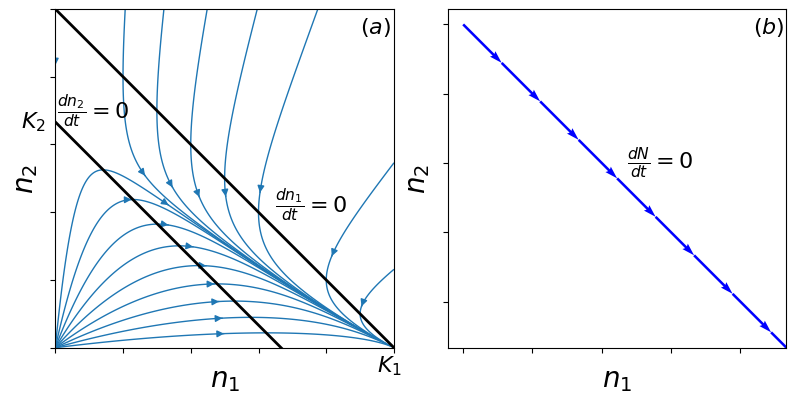

Here is the Python script that generated this plot: (Note: this script raises an exception after producing the figure.)
# -*- coding: utf-8 -*-
"""
Created on Thu Nov  2 13:39:18 2017

@author: jbertram
"""

import numpy as np
import matplotlib.pyplot as plt

x,y=np.linspace(0,1,1000),np.linspace(0,1,1000)
X, Y = np.meshgrid(x,y)
alphas=np.array([[1,1],[1.5,1.5]])
U = (1-alphas[0,0]*X-alphas[0,1]*Y)*X
V = (1-alphas[1,1]*Y-alphas[1,0]*X)*Y
#speed = np.sqrt(U*U + V*V)

fig1, (ax1, ax2) = plt.subplots(ncols=2,figsize=[8,4])
ax1.set_aspect(1)
ax2.set_aspect(1)
plt.tight_layout()
seedpoints=np.concatenate([[[_,0.2-_] for _ in np.arange(0.02,0.2,0.02)],\
            [[float(_)/10,1.-_*0.1] for _ in range(0,11) if _ not in [1,7]]])
ax1.streamplot(x, y, U, V,density=100,start_points=seedpoints,linewidth=1.)

z1=np.linspace(0,1,10)
z2=1-z1
ax1.plot(z1,(1-alphas[0,0]*z1)/alphas[0,1],'k',linewidth=2)
ax1.plot(z1,(1-alphas[1,0]*z1)/alphas[1,1],'k',linewidth=2)
#ax1.plot([0,1/alphas[0,0]],[1/alphas[1,1],0],'y',linewidth=2)
ax1.set_xlim([0,1])
ax1.set_ylim([0,1])

ax1.annotate(r'$\frac{dn_2}{dt}=0$',xy=(0.005,0.68),xycoords='axes fraction',fontsize=16)
ax1.annotate(r'$\frac{dn_1}{dt}=0$',xy=(0.65,0.4),xycoords='axes fraction',fontsize=16)
ax1.annotate(r'$K_{1}$',xy=(0.95,-0.07),xycoords='axes fraction',fontsize=16)
ax1.annotate(r'$K_{2}$',xy=(-0.1,0.65),xycoords='axes fraction',fontsize=16)
ax1.annotate(r'$(a)$',xy=(0.9,0.93),xycoords='axes fraction',fontsize=16)

ax1.set_xticklabels([])
ax1.set_yticklabels([])
ax1.set_xlabel(r"$n_1$",fontsize=20)
ax1.set_ylabel(r"$n_2$",fontsize=20)

ax2.quiver(z1[:-1], z2[:-1], z1[1:]-z1[:-1], z2[1:]-z2[:-1], color="b", scale_units='xy', angles='xy', scale=1)
ax2.annotate(r'$\frac{dN}{dt}=0$',xy=(0.53,0.53),xycoords='axes fraction',fontsize=16)
ax2.annotate(r'$(b)$',xy=(0.9,0.93),xycoords='axes fraction',fontsize=16)

ax2.set_xticklabels([])
ax2.set_yticklabels([])
ax2.set_xlabel(r"$n_1$",fontsize=20)
ax2.set_ylabel(r"$n_2$",fontsize=20)

plt.savefig('/home/<user>/repos/densitydependentlottery/Kplot.pdf',bbox="tight")

#===============================================================================
X, Y = np.meshgrid(x,y)
#alphas=np.array([[1,1.5],[1.5,1]])
alphas=np.array([[1,0.8],[1.2,1]])
U = 2*(1-alphas[0,0]*X-alphas[0,1]*Y)*X
V = (1-alphas[1,1]*Y-alphas[1,0]*X)*Y
#speed = np.sqrt(U*U + V*V)

fig1, (ax1, ax2) = plt.subplots(ncols=2,figsize=[8,4])
ax1.set_aspect(1)
ax2.set_aspect(1)
plt.tight_layout()
seedpoints=np.concatenate([[[_,0.2-_] for _ in np.arange(0.02,0.2,0.02)],\
            [[float(_)/10,1.-_*0.1] for _ in range(0,11) if _ not in [2,7]]])
ax1.streamplot(x, y, U, V,density=100,start_points=seedpoints,linewidth=1.)

z1=np.linspace(0,1,10)
z2=1-z1
ax1.plot(z1,(1-alphas[0,0]*z1)/alphas[0,1],'k',linewidth=2)
ax1.plot(z1,(1-alphas[1,0]*z1)/alphas[1,1],'k',linewidth=2)
#ax1.plot([0,1/alphas[0,0]],[1/alphas[1,1],0],'y',linewidth=2)
ax1.set_xlim([0,1])
ax1.set_ylim([0,1])

ax1.annotate(r'$\frac{dn_2}{dt}=0$',xy=(0.15,0.81),xycoords='axes fraction',fontsize=16)
ax1.annotate(r'$\frac{dn_1}{dt}=0$',xy=(0.62,0.28),xycoords='axes fraction',fontsize=16)
ax1.annotate(r'$K_{21}$',xy=(0.65,-0.07),xycoords='axes fraction',fontsize=16)
ax1.annotate(r'$K_{11}$',xy=(0.95,-0.07),xycoords='axes fraction',fontsize=16)
ax1.annotate(r'$K_{12}$',xy=(-0.13,0.65),xycoords='axes fraction',fontsize=16)
ax1.annotate(r'$K_{22}$',xy=(-0.13,.97),xycoords='axes fraction',fontsize=16)
ax1.annotate(r'$(a)$',xy=(0.9,0.93),xycoords='axes fraction',fontsize=16)

ax1.set_xticklabels([])
ax1.set_yticklabels([])
ax1.set_xlabel(r"$n_1$",fontsize=20)
ax1.set_ylabel(r"$n_2$",fontsize=20)

ax2.quiver(z1[:-1], z2[:-1], z1[1:]-z1[:-1], z2[1:]-z2[:-1], color="b", scale_units='xy', angles='xy', scale=1)
ax2.annotate(r'$\frac{dN}{dt}=0$',xy=(0.53,0.53),xycoords='axes fraction',fontsize=16)
ax2.annotate(r'$(b)$',xy=(0.9,0.93),xycoords='axes fraction',fontsize=16)

ax2.set_xticklabels([])
ax2.set_yticklabels([])
ax2.set_xlabel(r"$n_1$",fontsize=20)
ax2.set_ylabel(r"$n_2$",fontsize=20)


#fig1, ax1 = plt.subplots()
#ax1.streamplot(X, Y, U, V,density=0.5)
#plt.xlim([0,2])
#plt.ylim([0,2])
#
#x=np.linspace(0,2,100)
#plt.plot(x,1-0.5*x,'k',linewidth=2)
#plt.plot(x,2-2*x,'k',linewidth=2)